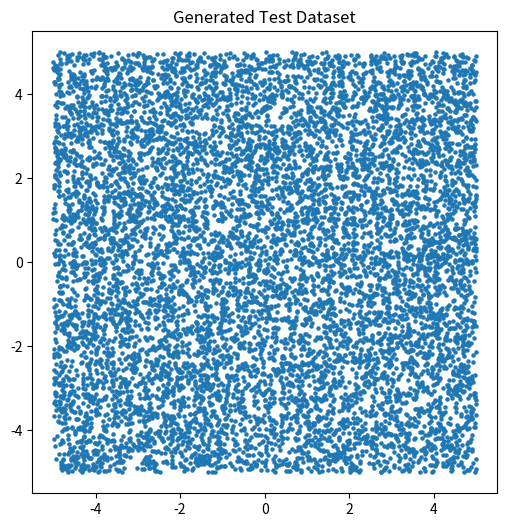

This figure's Python source:
import numpy as np
import pandas as pd
from matplotlib import pyplot as plt



#Gaussian
def gaussian_data(n=10000):
    mean = [0, 0]

    covariance = [
        [3, 2],
        [2, 2]
    ]

    data = np.random.multivariate_normal(mean, covariance, n)

    return pd.DataFrame(data, columns=["x1", "x2"])


# Two-cluster distribution
def bimodal_data(n=10000):

    n1 = n // 2
    n2 = n - n1

    cluster1 = np.random.multivariate_normal(
        [-4, -4],
        [[1, 0.3],
         [0.3, 1]],
        n1
    )

    cluster2 = np.random.multivariate_normal(
        [4, 4],
        [[1, -0.5],
         [-0.5, 1]],
        n2
    )

    data = np.vstack([cluster1, cluster2])

    return pd.DataFrame(data, columns=["x1", "x2"])


# Uniform square
def square_data(n=10000):

    x = np.random.uniform(-5, 5, n)
    y = np.random.uniform(-5, 5, n)

    return pd.DataFrame({
        "x1": x,
        "x2": y
    })

if __name__ == "__main__":
    # data = gaussian_data()
    # data = bimodal_data()
    data = square_data()

    data.to_csv("posterior_mock_data.csv", index=False)

    plt.figure(figsize=(6, 6))
    plt.scatter(data["x1"], data["x2"], s=5)
    plt.title("Generated Test Dataset")
    plt.show()
